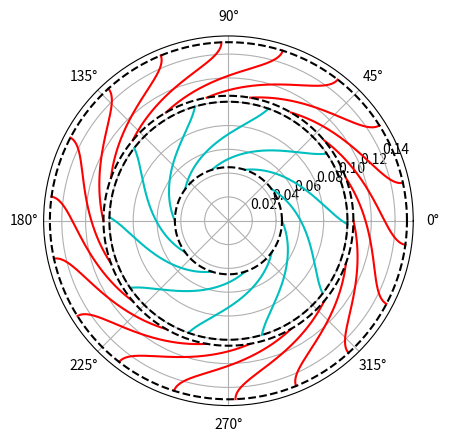

Reproduce this figure in Python.
import matplotlib.pyplot as plt 
import numpy as np

# Define input variables
rho = 1.2046 #kg/m^3
h = 12 *10**(-3) #blade heigh in m [12 mm]
#omega = 8000 * 2*np.pi/60 #Taken from compresor calculations, same shaft
etha_t = 0.65 
etha_mech = 0.899894 
del_p_t = 18260 #[kPa]
del_p_c = 6410
m_dot = 0.061 # [kg/m^3]
r3 = 10*10**(-2) #radius at turbine rotor exit [10 cm], measured
r4 = 45 * 10**(-3) #minimum radius is 50 mm as the blades will protude into the exhaust chamber

# Get vtheta and omega, matching with compressor calculations
Vtheta2 = 85.2651560166644
v03_actual = Vtheta2/etha_mech
omega = 1053.211292599318

# Define radial velocity function
def vradial(r):
    return - m_dot/(2*np.pi*rho*r*h)

# Define function for sigma and beta iteration given n
def getsig(n, v03_actual, vr3, r3, omega):
    sigma = 0.85 #initial guess
    sigma_1 = 0

    while round(sigma_1,4) != round(sigma,4):
        v03_ideal = (1-sigma)*(omega*r3) + v03_actual
        beta3 = np.arctan((v03_ideal-omega*r3)/vr3)
        sigma_1 = sigma
        sigma = 1 - ((np.cos(beta3))**(0.5))/(n**0.7)
    return sigma, beta3, v03_ideal

# Define blade number function
def bladen(beta3, beta4, r3, r4, v03_actual):
    beta = np.arctan((np.tan(beta3) + np.tan(beta4))*0.5)
    r_mid = (r3 + r4)/2
    vrm = vradial(r_mid)
    wavg = vrm/np.cos(beta)
    drvdr = (r3*v03_actual-r4*v04)/(r3-r4)
    n = m_dot*drvdr/(2*rho*(wavg**2)*r_mid*h)
    n = round(1.25 * n) # 25% extra safety factor
    print("Rotor blades number = {}".format(n))
    return n

# Define Blade Shape Equation function
def bshape(beta3, beta4, r3, r4):
    # Find metal angles variation with radius
    c1 = 2*(np.tan(beta4)-np.tan(beta3))/(r4**2-r3**2)
    c2 = np.tan(beta3)-c1*r3**2/2
    print('tan(\u03B2) = {} r^2 + {}'.format(c1/2,c2))

    # Define radius and beta vectors
    r = np.linspace(r4,r3,1000)
    beta = np.arctan(c1*r**2/2 + c2)
    return c1, c2, r

# Define plotting function
def plot_turbine(n, beta3, beta4, r3, r4, ns, beta33, beta2, r33, r2):
    # Plot rotor
    print('Rotor')
    c1r, c2r, rr = bshape(beta3, beta4, r3, r4)

    thetar = c1r*rr**2/4 + c2r*np.log(rr)
    thetar = (thetar - thetar[0])/2

    plt.subplots(subplot_kw={'projection': 'polar'})
    
    for i in range(n):
        theta_i = thetar + i*2*np.pi/n
        plt.plot(theta_i, rr, c = "c")
    plt.grid(True)
    
    # Plot stator
    print('Stator')
    c1s, c2s, rs = bshape(beta2, beta33, r2, r33)
    thetas = c1s*rs**2/4 + c2s*np.log(rs)
    thetas = (thetas - thetas[0])/4
    
    for i in range(ns):
        theta_i = thetas + i*2*np.pi/ns
        plt.plot(theta_i, rs, c = "r")
    plt.grid(True)

    # Show rotor/stator exit an inlet
    circle = np.linspace(0,2*np.pi,1000)
    radius = r4*np.ones(len(circle))
    radius_out = r3*np.ones(len(circle))
    stator_in = r33*np.ones(len(circle))
    stator_out = r2*np.ones(len(circle))
    plt.plot(circle,radius,"--", color = "black")
    plt.plot(circle,radius_out,"--", c = 'black')
    plt.plot(circle,stator_in,"--", c = 'black')
    plt.plot(circle,stator_out,"--", c = 'black')
    plt.show()
    return rr, thetar, rs, thetas


# Define function for throath area
def throat(r, thet):
    min = 100 #set min
    #adjacent blade
    thet_1 = thet + 2*np.pi/n

    for i in range(len(r)):
        for j in range(len(r)):
            x1 = r[i] * np.cos(thet[i])
            y1 = r[i] * np.sin(thet[i])
            x2 = r[j] * np.cos(thet_1[j])
            y2 = r[j] * np.sin(thet_1[j])
            d = ((x2 - x1) ** 2 + (y2 - y1) ** 2) **  0.5
            if d < min:
                min = d
    min = min - 0.0005 # accounts for blade thickness
    return min

# Define angle calculation function using vel triangles approach
def angle_calc(n=0, beta3=0):
    v04 = 0
    vr3 = vradial(r3)
    vr4 = vradial(r4)
    
    if n == 0:
        n = 15 #initial guess
        sigma, beta3, v03_ideal = getsig(n,v03_actual, vr3, r3, omega)
    else:
        sigma, beta3, v03_ideal = getsig(n,v03_actual, vr3, r3, omega)

    alpha4 = np.arctan(omega*r4/vr4)
    beta4 = alpha4 - 5*np.pi/180 #3D flow calculation suggests beta4 is 5 degrees more negative than alpha4,rel
    #this angle deviation slip will be lower if more blades are used
     
    print('\u03C3\u2083 = {}'.format(sigma))
    print('\u03B2\u2083 = {}'.format(beta3))
    print('\u03B2\u2084 = {}'.format(beta4))

    return beta3, beta4, v03_ideal, v03_actual, v04, alpha4

# Define function to get number of stator baldes


beta3, beta4, v03_ideal, v03_actual, v04, alpha4 = angle_calc()
n = 15
n = bladen(beta3, beta4, r3, r4, v03_actual)
beta3, beta4, v03_actual, v03_ideal, v04, alpha4 = angle_calc(n,beta3)

# Stator Velocity Analysis
r33 = r3*1.05 # 5% of local radius for stator-rotor gap, radius at stator exit
vr33 = vradial(r33)
v033 = v03_actual*r3/r33
beta33 = np.arctan(v033/vr33)
v02 = 0 # assume flow enters radially
beta2 = 0
r2 = 15 *10**(-2) #radius at turbine stator entry

# Find number of stator blades
theta33 = np.tan(beta33)/r33 * 0.001
theta2 = np.tan(beta2)/r2 * 0.001
x1 = r33 * np.cos(theta33)
y1 = r33 * np.sin(theta33)
x2 = r2 * np.cos(theta2)
y2 = r2 * np.sin(theta2)
chord = ((x2 - x1) ** 2 + (y2 - y1) ** 2) **  0.5
pitch_to_chord = 0.75 #as per handout
pitch = pitch_to_chord*chord
ns = round(2*np.pi*r33/pitch)
print("Stator blades number {}".format(ns))

rr, thetar, rs, thetas = plot_turbine(n, beta3, beta4, r3, r4, ns, beta33, beta2, r33, r2)

# Throat area
print(n*throat(rr,thetar))
print(2*np.pi*r4*np.cos(alpha4))